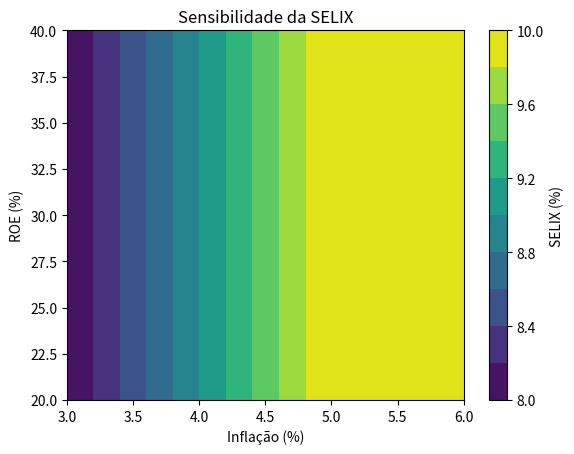

Recreate this plot in Python.
import numpy as np
import matplotlib.pyplot as plt

inflacao_range = np.linspace(3, 6, 10)
roe_range = np.linspace(20, 40, 10)

def selix(inflacao, roe):
    return min(9.99, inflacao+5.0, roe*0.95)

X, Y = np.meshgrid(inflacao_range, roe_range)
Z = np.vectorize(selix)(X, Y)

plt.contourf(X, Y, Z, levels=10, cmap='viridis')
plt.colorbar(label='SELIX (%)')
plt.xlabel('Inflação (%)')
plt.ylabel('ROE (%)')
plt.title('Sensibilidade da SELIX')
plt.show()
